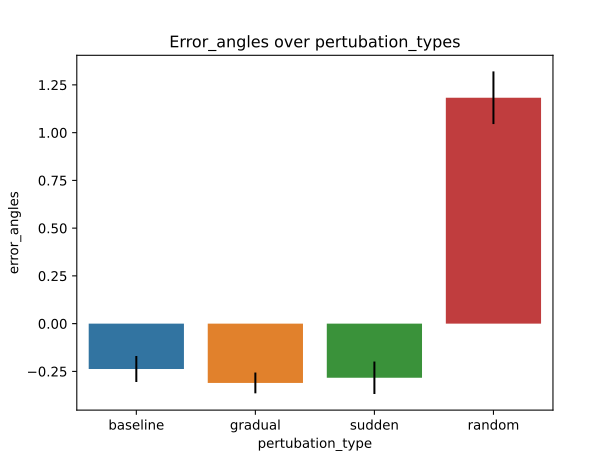

Source data for this figure (header and first rows):
index, pertubation_type, mean, CI
0, baseline, -0.2376, 0.0681
1, gradual, -0.3105, 0.05445
2, sudden, -0.2834, 0.085
3, random, 1.183, 0.1378
